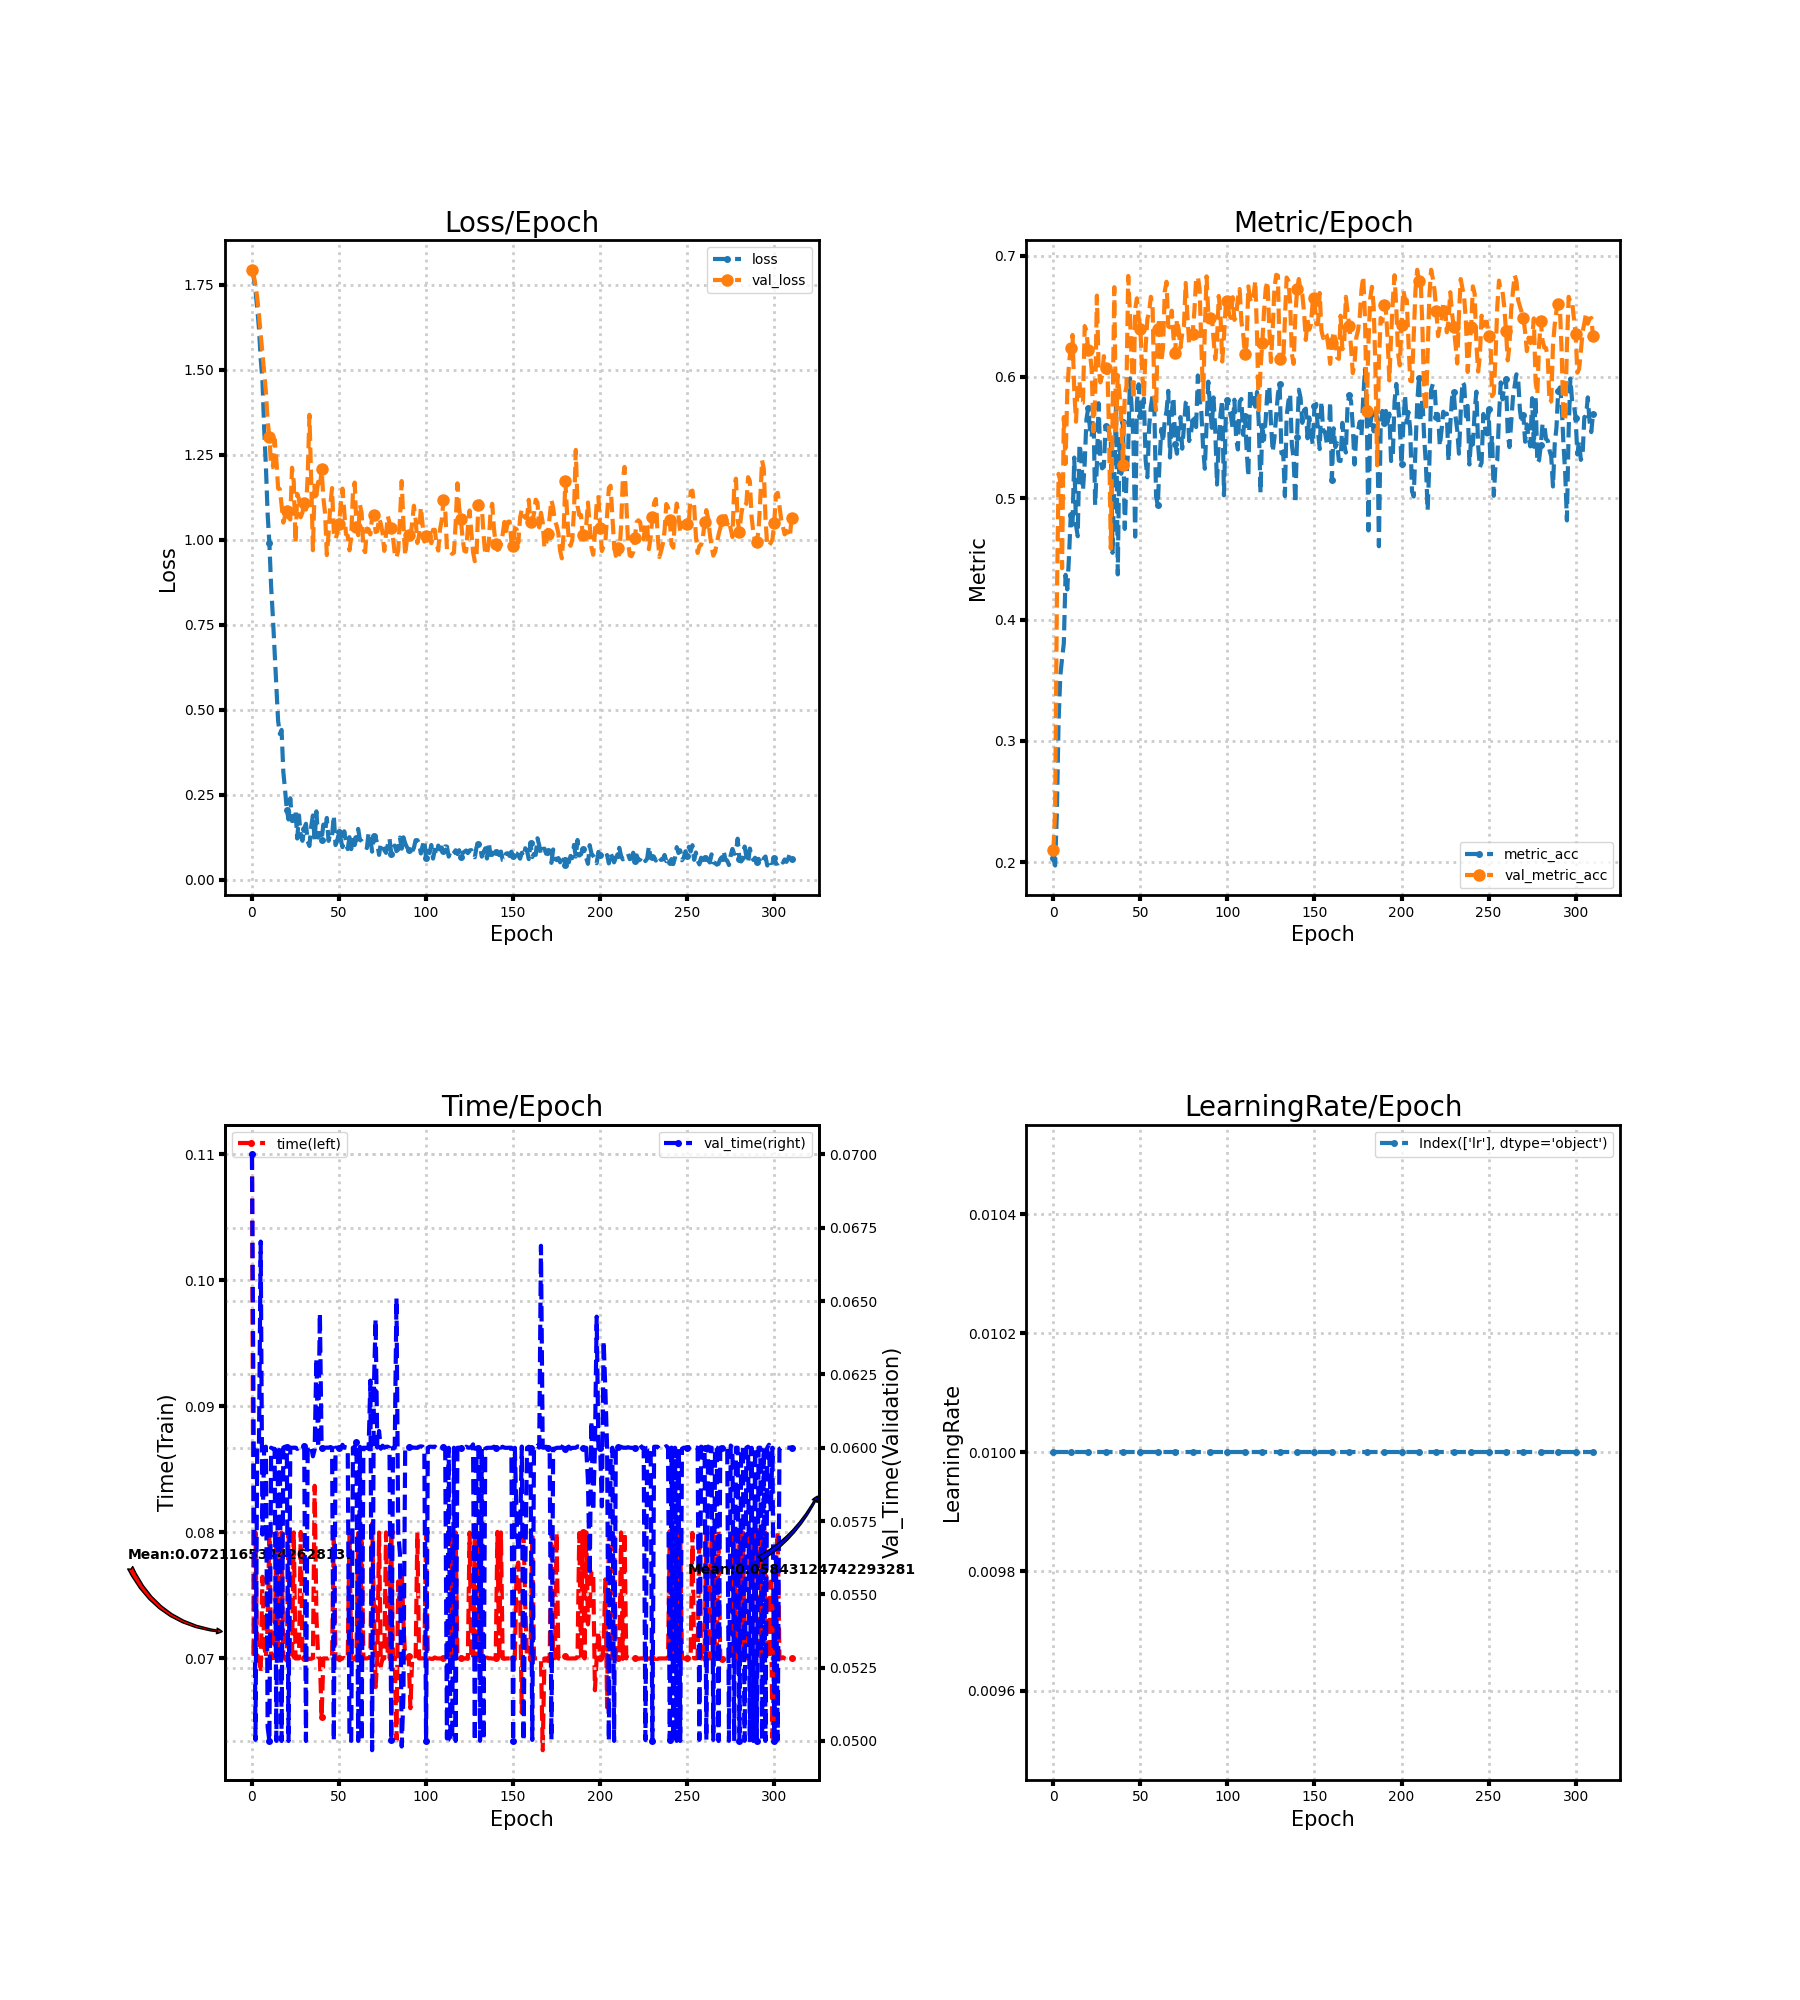

Source data for this figure (header and first rows):
loss, metric_acc, time, lr, val_loss, val_metric_acc, val_time
1.792, 0.2034, 0.11, 0.01, 1.793, 0.2097, 0.07
1.77, 0.1973, 0.07002, 0.01, 1.776, 0.2425, 0.06
1.733, 0.2399, 0.08, 0.01, 1.749, 0.4128, 0.05004
1.681, 0.3165, 0.07, 0.01, 1.712, 0.5202, 0.06
1.622, 0.3537, 0.07, 0.01, 1.663, 0.5138, 0.06
1.532, 0.368, 0.06889, 0.01, 1.604, 0.4423, 0.06703
1.469, 0.3804, 0.07649, 0.01, 1.55, 0.5669, 0.05704
1.327, 0.4369, 0.07105, 0.01, 1.493, 0.5284, 0.06
1.214, 0.4248, 0.07007, 0.01, 1.433, 0.5885, 0.06004
1.075, 0.4525, 0.07267, 0.01, 1.348, 0.6114, 0.05047
0.9888, 0.4865, 0.08, 0.01, 1.301, 0.6238, 0.05
0.8612, 0.4782, 0.07, 0.01, 1.212, 0.6346, 0.06
0.7726, 0.5335, 0.07004, 0.01, 1.213, 0.5888, 0.05996
0.6729, 0.4779, 0.07004, 0.01, 1.294, 0.5631, 0.05996
0.5773, 0.4687, 0.08, 0.01, 1.235, 0.5958, 0.05
0.4673, 0.5446, 0.07, 0.01, 1.151, 0.5961, 0.06008
0.4285, 0.5348, 0.07, 0.01, 1.148, 0.5786, 0.06
0.4405, 0.5065, 0.08, 0.01, 1.102, 0.5786, 0.05
0.3169, 0.5288, 0.07, 0.01, 1.05, 0.6419, 0.06
0.2644, 0.565, 0.07, 0.01, 1.07, 0.6381, 0.06003
0.2058, 0.5742, 0.06997, 0.01, 1.085, 0.6225, 0.06003
0.1769, 0.5577, 0.07997, 0.01, 1.065, 0.62, 0.05
0.2393, 0.5504, 0.07, 0.01, 1.059, 0.6063, 0.06
0.1725, 0.5745, 0.0701, 0.01, 1.211, 0.5551, 0.06
0.1735, 0.4944, 0.08, 0.01, 1.17, 0.5821, 0.06
0.2051, 0.5278, 0.07, 0.01, 0.9901, 0.667, 0.06
0.1211, 0.5783, 0.07, 0.01, 1.134, 0.6072, 0.05996
0.1891, 0.5313, 0.07, 0.01, 1.119, 0.5955, 0.06
0.1309, 0.5246, 0.08004, 0.01, 1.066, 0.6012, 0.05997
0.1142, 0.5259, 0.07, 0.01, 1.08, 0.6171, 0.06
0.1501, 0.5596, 0.07, 0.01, 1.108, 0.6076, 0.06007
0.1645, 0.5564, 0.07, 0.01, 1.088, 0.6098, 0.05
0.1128, 0.5548, 0.07, 0.01, 1.187, 0.5526, 0.06003
0.09907, 0.5475, 0.06997, 0.01, 1.367, 0.4585, 0.06003
0.156, 0.455, 0.06997, 0.01, 1.177, 0.5653, 0.06003
0.1889, 0.5135, 0.07003, 0.01, 0.9687, 0.674, 0.05971
0.1142, 0.5774, 0.0837, 0.01, 1.159, 0.5542, 0.05994
0.2009, 0.4372, 0.07341, 0.01, 1.13, 0.6015, 0.06305
0.1238, 0.5488, 0.07013, 0.01, 1.17, 0.586, 0.06
0.1369, 0.5202, 0.07, 0.01, 1.155, 0.5653, 0.06459
0.117, 0.5631, 0.06533, 0.01, 1.206, 0.5272, 0.06
0.162, 0.4747, 0.07, 0.01, 1.122, 0.5856, 0.06
0.1422, 0.5167, 0.07, 0.01, 1.076, 0.592, 0.06
0.1816, 0.5412, 0.07, 0.01, 0.9544, 0.6832, 0.06
0.1141, 0.5987, 0.07, 0.01, 1.018, 0.6508, 0.06
0.1372, 0.5739, 0.07008, 0.01, 1.101, 0.613, 0.06002
0.1304, 0.5475, 0.07, 0.01, 1.152, 0.5815, 0.06
0.1889, 0.4684, 0.08, 0.01, 1.021, 0.6559, 0.05
0.1019, 0.579, 0.07, 0.01, 1.001, 0.6648, 0.06
0.1152, 0.5939, 0.07, 0.01, 1.019, 0.6492, 0.06
0.1407, 0.5682, 0.07001, 0.01, 1.046, 0.6393, 0.05999
0.1174, 0.571, 0.07, 0.01, 1.104, 0.6041, 0.06
0.09563, 0.5821, 0.07, 0.01, 1.15, 0.5831, 0.0601
0.1422, 0.5316, 0.07004, 0.01, 1.084, 0.6247, 0.06
0.1115, 0.5173, 0.06996, 0.01, 1.016, 0.6476, 0.06001
0.08998, 0.5586, 0.06999, 0.01, 1.011, 0.6536, 0.06
0.125, 0.5755, 0.08001, 0.01, 0.9684, 0.666, 0.05003
0.08973, 0.5847, 0.07, 0.01, 1.008, 0.6587, 0.05
0.1317, 0.5736, 0.07, 0.01, 1.139, 0.5837, 0.06
0.1019, 0.5014, 0.06996, 0.01, 1.168, 0.5726, 0.06
... 251 more rows
